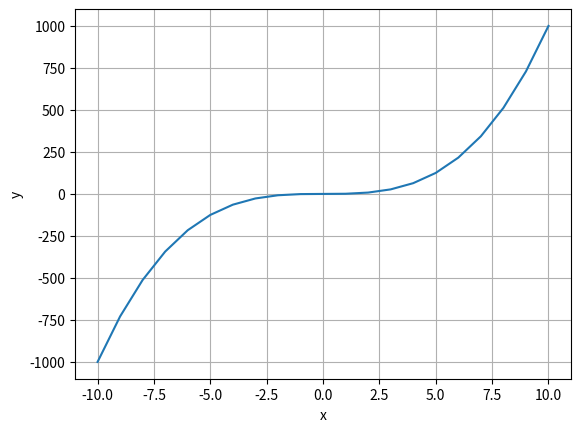
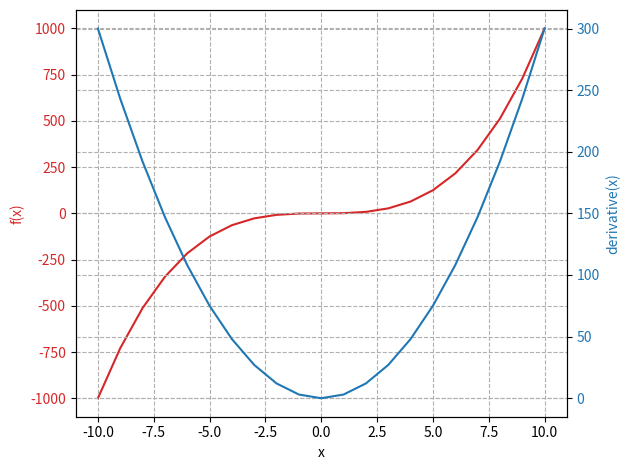

These figures' Python source, in order:
import numpy as np
import matplotlib.pyplot as plt

def f(x):
    return x**3

print(f(2))
print(f(5))
print(f(-3))

x = np.arange(-10, 11, 1)
print(x)
y = f(x)
print(y)
plt.plot(x,y)
plt.xlabel('x')
plt.ylabel('y')
plt.grid()
plt.show()

def derivative(x):
    delta = 1.0/1000.0
    rise = (f(x + delta)) - f(x)
    slope = rise / delta
    print(delta, rise, slope)
    return slope

print(derivative(3))
x = np.arange(-10,11,1)
y = f(x)

fig, ax1 = plt.subplots()

color = 'tab:red'
ax1.set_xlabel('x')
ax1.set_ylabel('f(x)', color=color)
ax1.plot(x, y, color=color)
ax1.tick_params(axis='y', labelcolor=color)
ax1.grid(which='major', axis='both', linestyle='--')

ax2 = ax1.twinx()

z = derivative(x)
color = 'tab:blue'
ax2.set_xlabel('x')
ax2.set_ylabel('derivative(x)', color=color)
ax2.plot(x, z, color=color)
ax2.tick_params(axis='y', labelcolor=color)
ax2.grid(which='major', axis='both', linestyle='--')

fig.tight_layout() # othwise the right y-lable is slightly clipped
plt.show()